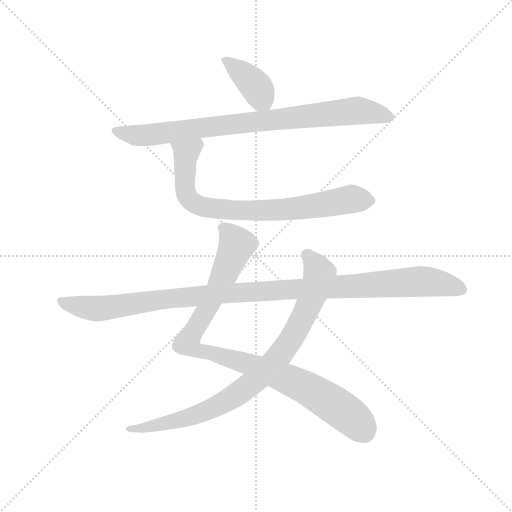
t = 0.00 s
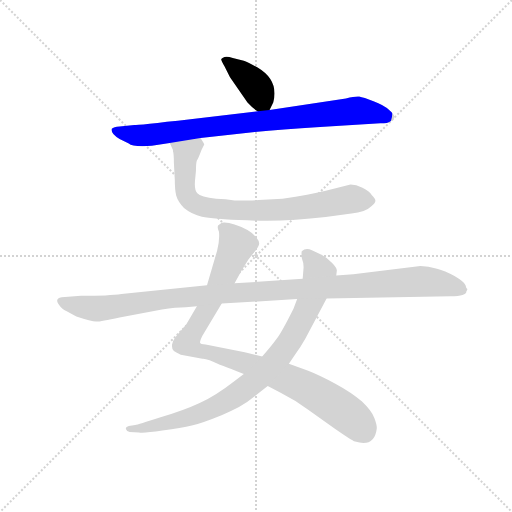
t = 1.12 s
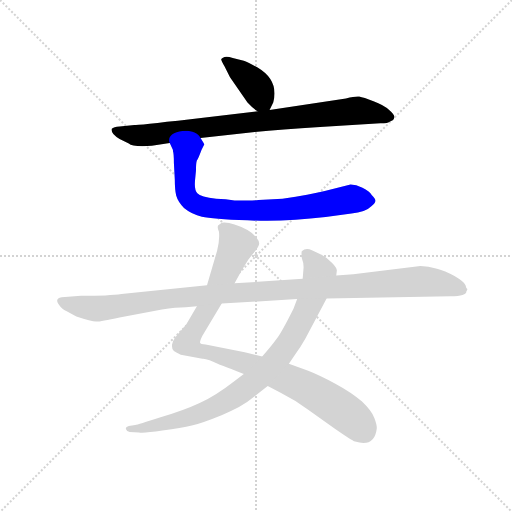
t = 2.24 s
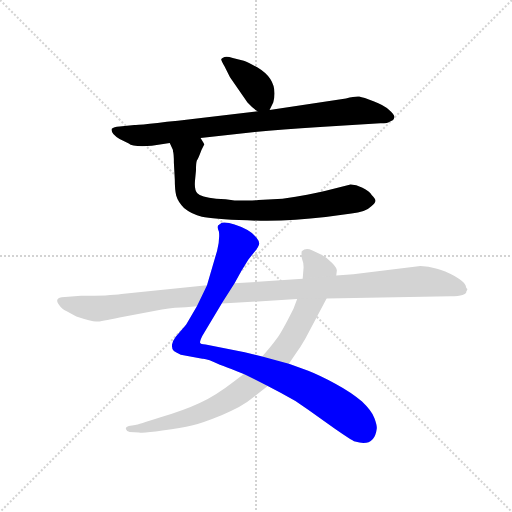
t = 3.36 s
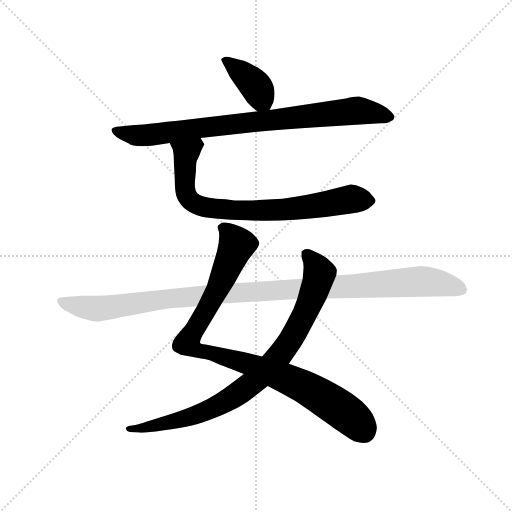
t = 4.48 s
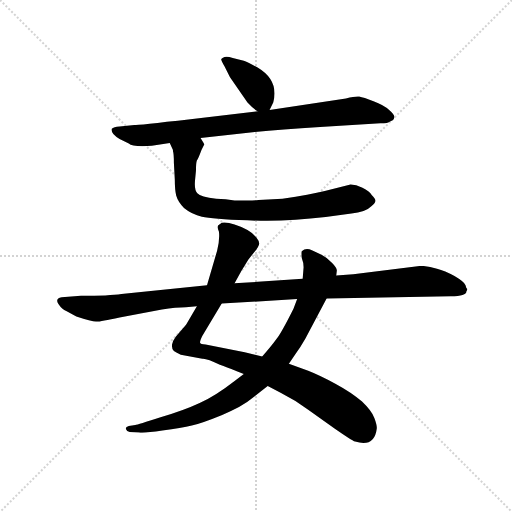
t = 5.61 s

The animated SVG that drew these frames (rendered in a browser with its animation timeline set to each time). Animation: 6 CSS @keyframes rules; one cycle of 5.61 s.

<svg version="1.1" viewBox="0 0 1024 1024" xmlns="http://www.w3.org/2000/svg">
  <g stroke="lightgray" stroke-dasharray="1,1" stroke-width="1" transform="scale(4, 4)">
    <line x1="0" y1="0" x2="256" y2="256"></line>
    <line x1="256" y1="0" x2="0" y2="256"></line>
    <line x1="128" y1="0" x2="128" y2="256"></line>
    <line x1="0" y1="128" x2="256" y2="128"></line>
  </g>
  <g transform="scale(0.92, -0.92) translate(60, -850)">
    <style type="text/css">
      
        @keyframes keyframes0 {
          from {
            stroke: blue;
            stroke-dashoffset: 395;
            stroke-width: 128;
          }
          56% {
            animation-timing-function: step-end;
            stroke: blue;
            stroke-dashoffset: 0;
            stroke-width: 128;
          }
          to {
            stroke: black;
            stroke-width: 1024;
          }
        }
        #make-me-a-hanzi-animation-0 {
          animation: keyframes0 0.5714518229166666s both;
          animation-delay: 0s;
          animation-timing-function: linear;
        }
      
        @keyframes keyframes1 {
          from {
            stroke: blue;
            stroke-dashoffset: 860;
            stroke-width: 128;
          }
          74% {
            animation-timing-function: step-end;
            stroke: blue;
            stroke-dashoffset: 0;
            stroke-width: 128;
          }
          to {
            stroke: black;
            stroke-width: 1024;
          }
        }
        #make-me-a-hanzi-animation-1 {
          animation: keyframes1 0.9498697916666666s both;
          animation-delay: 0.5714518229166666s;
          animation-timing-function: linear;
        }
      
        @keyframes keyframes2 {
          from {
            stroke: blue;
            stroke-dashoffset: 792;
            stroke-width: 128;
          }
          72% {
            animation-timing-function: step-end;
            stroke: blue;
            stroke-dashoffset: 0;
            stroke-width: 128;
          }
          to {
            stroke: black;
            stroke-width: 1024;
          }
        }
        #make-me-a-hanzi-animation-2 {
          animation: keyframes2 0.89453125s both;
          animation-delay: 1.5213216145833333s;
          animation-timing-function: linear;
        }
      
        @keyframes keyframes3 {
          from {
            stroke: blue;
            stroke-dashoffset: 980;
            stroke-width: 128;
          }
          76% {
            animation-timing-function: step-end;
            stroke: blue;
            stroke-dashoffset: 0;
            stroke-width: 128;
          }
          to {
            stroke: black;
            stroke-width: 1024;
          }
        }
        #make-me-a-hanzi-animation-3 {
          animation: keyframes3 1.0475260416666667s both;
          animation-delay: 2.415852864583333s;
          animation-timing-function: linear;
        }
      
        @keyframes keyframes4 {
          from {
            stroke: blue;
            stroke-dashoffset: 881;
            stroke-width: 128;
          }
          74% {
            animation-timing-function: step-end;
            stroke: blue;
            stroke-dashoffset: 0;
            stroke-width: 128;
          }
          to {
            stroke: black;
            stroke-width: 1024;
          }
        }
        #make-me-a-hanzi-animation-4 {
          animation: keyframes4 0.9669596354166666s both;
          animation-delay: 3.46337890625s;
          animation-timing-function: linear;
        }
      
        @keyframes keyframes5 {
          from {
            stroke: blue;
            stroke-dashoffset: 1136;
            stroke-width: 128;
          }
          79% {
            animation-timing-function: step-end;
            stroke: blue;
            stroke-dashoffset: 0;
            stroke-width: 128;
          }
          to {
            stroke: black;
            stroke-width: 1024;
          }
        }
        #make-me-a-hanzi-animation-5 {
          animation: keyframes5 1.1744791666666667s both;
          animation-delay: 4.430338541666667s;
          animation-timing-function: linear;
        }
      
    </style>
    
      <path d="M 526 611 L 534 627 Q 547 675 500 703 Q 478 716 470 718 L 446 724 Q 434 728 428 726 Q 423 724 421 722 Q 420 720 428 706 L 440 682 L 478 627 Q 491 613 500 608 C 519 596 519 596 526 611 Z" fill="lightgray"></path>
    
      <path d="M 376 550 L 494 563 Q 550 569 636 574 L 767 582 Q 784 582 788 586 Q 796 588 797 594 Q 799 600 786 611 Q 774 622 752 630 Q 730 638 721 640 Q 713 641 692 636 L 526 611 L 500 608 L 354 591 Q 238 578 232 578 L 200 575 Q 187 574 183 570 Q 180 559 200 548 L 220 538 Q 228 530 270 533 L 309 539 L 376 550 Z" fill="lightgray"></path>
    
      <path d="M 318 496 L 320 460 Q 320 438 323 425 Q 327 411 340 398 Q 357 384 379 379 Q 401 374 478 371 Q 556 367 648 378 L 704 386 Q 734 388 748 402 Q 756 409 756 413 Q 757 417 748 426 Q 743 435 728 442 Q 714 449 702 449 L 646 435 Q 615 427 554 418 L 502 415 Q 489 414 450 414 Q 431 418 410 418 Q 376 422 369 430 Q 362 437 364 458 L 366 479 Q 366 496 368 501 Q 371 505 378 524 L 384 536 Q 384 537 376 550 C 363 577 297 566 309 539 L 316 524 L 316 521 Q 318 516 318 496 Z" fill="lightgray"></path>
    
      <path d="M 368 184 L 348 150 Q 345 143 336 134 L 322 118 Q 316 110 314 101 Q 313 91 318 87 Q 330 80 333 79 L 380 70 Q 390 71 418 57 Q 451 45 452 44 L 470 37 L 522 11 L 550 -4 Q 582 -20 610 -41 L 668 -82 Q 704 -107 712 -110 Q 754 -123 759 -82 Q 760 -75 754 -59 Q 748 -43 727 -23 Q 706 -4 669 16 Q 633 35 610 44 L 568 59 L 510 75 L 472 84 L 387 101 Q 376 102 375 105 Q 374 108 380 120 L 422 190 L 450 234 L 464 260 L 480 286 L 497 307 Q 501 312 503 318 Q 505 324 497 334 Q 489 344 478 350 Q 442 369 422 366 L 414 360 Q 412 354 416 346 Q 418 328 412 305 L 390 230 L 368 184 Z" fill="lightgray"></path>
    
      <path d="M 470 37 L 450 22 Q 409 -10 374 -26 Q 340 -42 289 -57 Q 239 -73 234 -74 L 220 -76 Q 212 -78 214 -83 Q 216 -89 222 -89 L 242 -90 Q 252 -92 293 -86 Q 335 -80 357 -75 Q 379 -70 423 -52 Q 467 -34 488 -16 L 522 11 L 568 59 L 582 80 Q 594 96 604 114 L 650 201 L 671 251 L 672 260 Q 674 266 662 278 Q 651 290 639 296 L 618 306 Q 605 312 596 304 Q 595 301 596 289 Q 600 279 600 269 L 598 244 L 586 200 L 578 179 Q 552 127 541 113 Q 531 99 510 75 L 470 37 Z" fill="lightgray"></path>
    
      <path d="M 200 160 L 292 177 Q 323 182 344 182 L 368 184 L 422 190 L 586 200 L 650 201 L 920 206 Q 954 206 954 217 Q 956 220 956 222 Q 953 224 952 230 Q 950 237 928 250 Q 907 262 890 266 Q 871 272 854 272 L 708 254 L 671 251 L 598 244 L 450 234 L 390 230 L 204 211 Q 178 207 116 207 L 74 204 Q 59 201 67 189 Q 75 177 84 174 L 106 162 Q 142 150 150 151 Q 159 151 200 160 Z" fill="lightgray"></path>
    
    
      <clipPath id="make-me-a-hanzi-clip-0">
        <path d="M 526 611 L 534 627 Q 547 675 500 703 Q 478 716 470 718 L 446 724 Q 434 728 428 726 Q 423 724 421 722 Q 420 720 428 706 L 440 682 L 478 627 Q 491 613 500 608 C 519 596 519 596 526 611 Z"></path>
      </clipPath>
      <path clip-path="url(#make-me-a-hanzi-clip-0)" d="M 426 721 L 479 681 L 499 658 L 518 620" fill="none" id="make-me-a-hanzi-animation-0" stroke-dasharray="267 534" stroke-linecap="round"></path>
    
      <clipPath id="make-me-a-hanzi-clip-1">
        <path d="M 376 550 L 494 563 Q 550 569 636 574 L 767 582 Q 784 582 788 586 Q 796 588 797 594 Q 799 600 786 611 Q 774 622 752 630 Q 730 638 721 640 Q 713 641 692 636 L 526 611 L 500 608 L 354 591 Q 238 578 232 578 L 200 575 Q 187 574 183 570 Q 180 559 200 548 L 220 538 Q 228 530 270 533 L 309 539 L 376 550 Z"></path>
      </clipPath>
      <path clip-path="url(#make-me-a-hanzi-clip-1)" d="M 189 566 L 223 557 L 260 556 L 707 609 L 788 596" fill="none" id="make-me-a-hanzi-animation-1" stroke-dasharray="732 1464" stroke-linecap="round"></path>
    
      <clipPath id="make-me-a-hanzi-clip-2">
        <path d="M 318 496 L 320 460 Q 320 438 323 425 Q 327 411 340 398 Q 357 384 379 379 Q 401 374 478 371 Q 556 367 648 378 L 704 386 Q 734 388 748 402 Q 756 409 756 413 Q 757 417 748 426 Q 743 435 728 442 Q 714 449 702 449 L 646 435 Q 615 427 554 418 L 502 415 Q 489 414 450 414 Q 431 418 410 418 Q 376 422 369 430 Q 362 437 364 458 L 366 479 Q 366 496 368 501 Q 371 505 378 524 L 384 536 Q 384 537 376 550 C 363 577 297 566 309 539 L 316 524 L 316 521 Q 318 516 318 496 Z"></path>
      </clipPath>
      <path clip-path="url(#make-me-a-hanzi-clip-2)" d="M 316 538 L 345 517 L 343 433 L 358 411 L 377 402 L 449 392 L 514 392 L 620 402 L 702 417 L 743 414" fill="none" id="make-me-a-hanzi-animation-2" stroke-dasharray="664 1328" stroke-linecap="round"></path>
    
      <clipPath id="make-me-a-hanzi-clip-3">
        <path d="M 368 184 L 348 150 Q 345 143 336 134 L 322 118 Q 316 110 314 101 Q 313 91 318 87 Q 330 80 333 79 L 380 70 Q 390 71 418 57 Q 451 45 452 44 L 470 37 L 522 11 L 550 -4 Q 582 -20 610 -41 L 668 -82 Q 704 -107 712 -110 Q 754 -123 759 -82 Q 760 -75 754 -59 Q 748 -43 727 -23 Q 706 -4 669 16 Q 633 35 610 44 L 568 59 L 510 75 L 472 84 L 387 101 Q 376 102 375 105 Q 374 108 380 120 L 422 190 L 450 234 L 464 260 L 480 286 L 497 307 Q 501 312 503 318 Q 505 324 497 334 Q 489 344 478 350 Q 442 369 422 366 L 414 360 Q 412 354 416 346 Q 418 328 412 305 L 390 230 L 368 184 Z"></path>
      </clipPath>
      <path clip-path="url(#make-me-a-hanzi-clip-3)" d="M 424 354 L 436 347 L 454 316 L 412 219 L 347 104 L 360 92 L 510 48 L 591 14 L 679 -38 L 732 -88" fill="none" id="make-me-a-hanzi-animation-3" stroke-dasharray="852 1704" stroke-linecap="round"></path>
    
      <clipPath id="make-me-a-hanzi-clip-4">
        <path d="M 470 37 L 450 22 Q 409 -10 374 -26 Q 340 -42 289 -57 Q 239 -73 234 -74 L 220 -76 Q 212 -78 214 -83 Q 216 -89 222 -89 L 242 -90 Q 252 -92 293 -86 Q 335 -80 357 -75 Q 379 -70 423 -52 Q 467 -34 488 -16 L 522 11 L 568 59 L 582 80 Q 594 96 604 114 L 650 201 L 671 251 L 672 260 Q 674 266 662 278 Q 651 290 639 296 L 618 306 Q 605 312 596 304 Q 595 301 596 289 Q 600 279 600 269 L 598 244 L 586 200 L 578 179 Q 552 127 541 113 Q 531 99 510 75 L 470 37 Z"></path>
      </clipPath>
      <path clip-path="url(#make-me-a-hanzi-clip-4)" d="M 605 297 L 635 255 L 624 219 L 578 121 L 549 79 L 500 27 L 437 -19 L 357 -55 L 266 -78 L 221 -83" fill="none" id="make-me-a-hanzi-animation-4" stroke-dasharray="753 1506" stroke-linecap="round"></path>
    
      <clipPath id="make-me-a-hanzi-clip-5">
        <path d="M 200 160 L 292 177 Q 323 182 344 182 L 368 184 L 422 190 L 586 200 L 650 201 L 920 206 Q 954 206 954 217 Q 956 220 956 222 Q 953 224 952 230 Q 950 237 928 250 Q 907 262 890 266 Q 871 272 854 272 L 708 254 L 671 251 L 598 244 L 450 234 L 390 230 L 204 211 Q 178 207 116 207 L 74 204 Q 59 201 67 189 Q 75 177 84 174 L 106 162 Q 142 150 150 151 Q 159 151 200 160 Z"></path>
      </clipPath>
      <path clip-path="url(#make-me-a-hanzi-clip-5)" d="M 73 195 L 148 179 L 369 207 L 858 239 L 947 223" fill="none" id="make-me-a-hanzi-animation-5" stroke-dasharray="1008 2016" stroke-linecap="round"></path>
    
  </g>
</svg>
